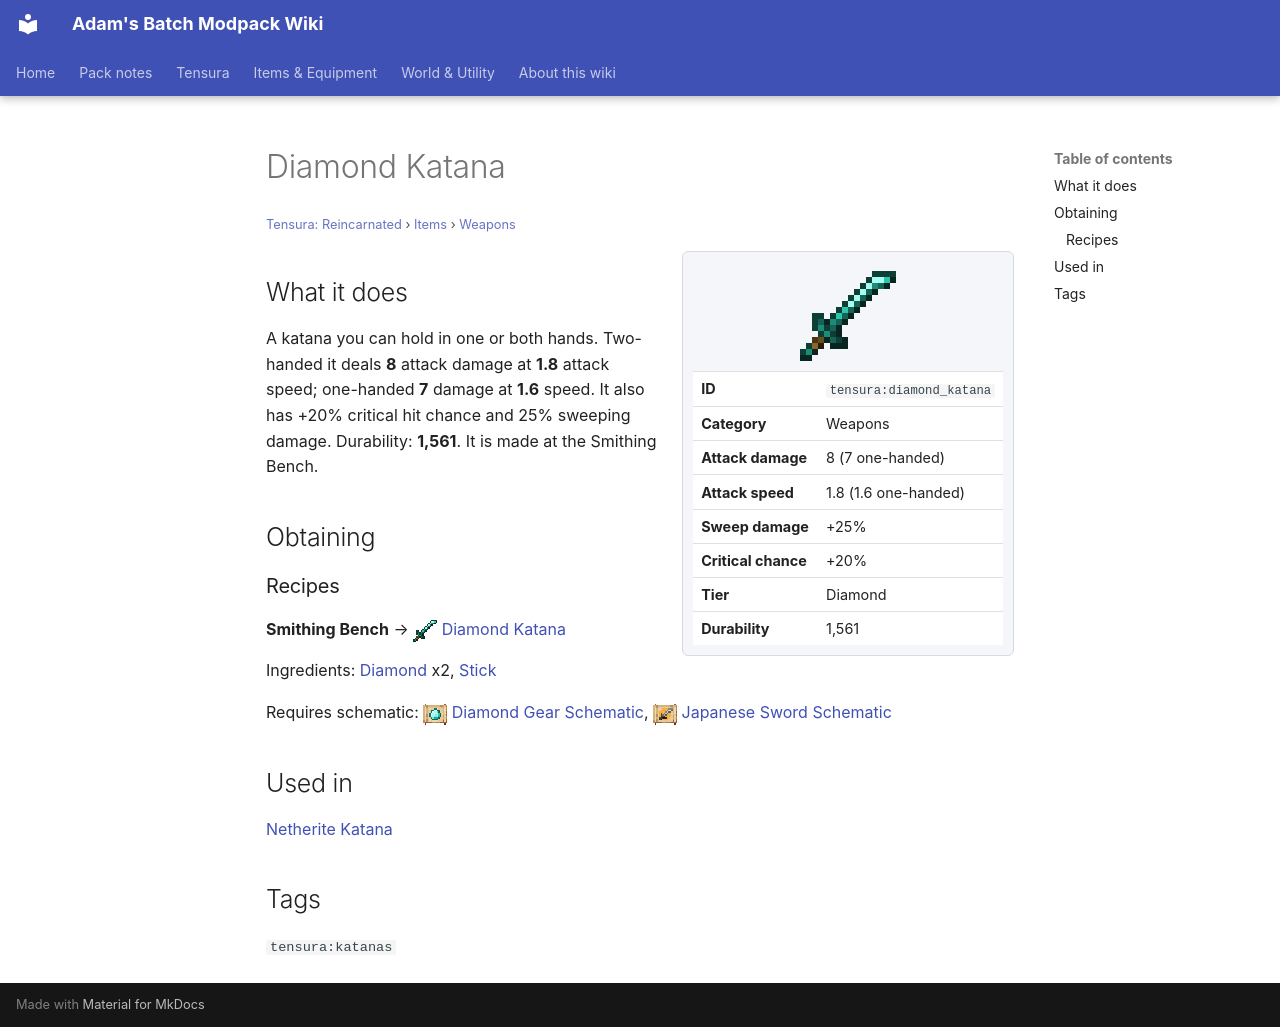

repository: Proteus-Nell/Adams-Batch-MC-Modpack-Wiki · page: tensura-reincarnated/items/weapons/diamond-katana/index.html · generator: mkdocs

# Diamond Katana

<small>[Tensura: Reincarnated](../../index.md) &rsaquo; [Items](../index.md) &rsaquo; [Weapons](index.md)</small>

<div class="infobox" markdown>

![Diamond Katana](../../../assets/icons/tensura/item/diamond_katana.png)

| | |
|---|---|
| **ID** | `tensura:diamond_katana` |
| **Category** | Weapons |
| **Attack damage** | 8 (7 one-handed) |
| **Attack speed** | 1.8 (1.6 one-handed) |
| **Sweep damage** | +25% |
| **Critical chance** | +20% |
| **Tier** | Diamond |
| **Durability** | 1,561 |

</div>

## What it does

A katana you can hold in one or both hands. Two-handed it deals **8** attack damage at **1.8** attack speed; one-handed **7** damage at **1.6** speed. It also has +20% critical hit chance and 25% sweeping damage. Durability: **1,561**. It is made at the Smithing Bench.

## Obtaining

### Recipes

**Smithing Bench** &rarr; ![](../../../assets/icons/tensura/item/diamond_katana.png) [Diamond Katana](diamond-katana.md)

Ingredients:  [Diamond](https://minecraft.wiki/w/Diamond) x2,  [Stick](https://minecraft.wiki/w/Stick)

Requires schematic: ![](../../../assets/icons/tensura/item/diamond_gear_schematic.png) [Diamond Gear Schematic](../schematics/diamond-gear-schematic.md), ![](../../../assets/icons/tensura/item/japanese_sword_schematic.png) [Japanese Sword Schematic](../schematics/japanese-sword-schematic.md)

## Used in

[Netherite Katana](netherite-katana.md)

## Tags

`tensura:katanas`
